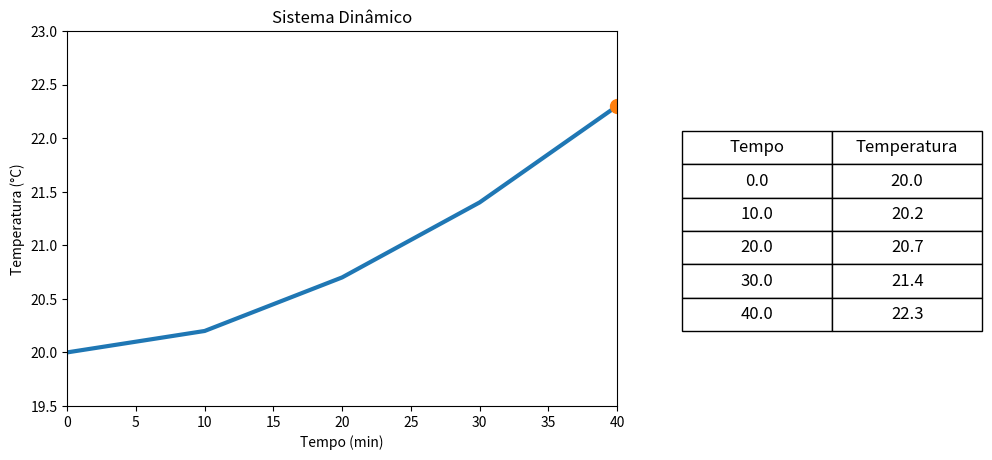

Generate this figure with matplotlib:
from matplotlib import pyplot as plt
from matplotlib.animation import FuncAnimation, PillowWriter
import pandas as pd

# Dados
tempo = [0, 10, 20, 30, 40]
temperatura = [20.0, 20.2, 20.7, 21.4, 22.3]

# Criar figura maior
fig = plt.figure(figsize=(10, 5))
ax = fig.add_axes([0.08, 0.15, 0.55, 0.75])  # gráfico

# Configurações do gráfico
ax.set_xlim(0, 40)
ax.set_ylim(19.5, 23)
ax.set_xlabel("Tempo (min)")
ax.set_ylabel("Temperatura (°C)")
ax.set_title("Sistema Dinâmico")

line, = ax.plot([], [], linewidth=3)
point, = ax.plot([], [], marker='o', markersize=10)

# Criar tabela separada
ax_table = fig.add_axes([0.72, 0.2, 0.25, 0.6])
ax_table.axis('off')

df = pd.DataFrame({
    "Tempo": tempo,
    "Temperatura": temperatura
})

table = ax_table.table(
    cellText=df.values,
    colLabels=df.columns,
    loc='center',
    cellLoc='center'
)

table.auto_set_font_size(False)
table.set_fontsize(12)
table.scale(1.2, 2)

# Inicialização
def init():
    line.set_data([], [])
    point.set_data([], [])
    return line, point

# Atualização
def update(frame):
    x = tempo[:frame + 1]
    y = temperatura[:frame + 1]

    line.set_data(x, y)
    point.set_data([x[-1]], [y[-1]])

    return line, point

# Criar animação contínua
ani = FuncAnimation(
    fig,
    update,
    frames=len(tempo),
    init_func=init,
    interval=500,
    repeat=True,
    blit=True
)

# Salvar GIF corretamente
gif_path = "grafico_dinamico_loop.gif"

writer = PillowWriter(fps=2)
ani.save(gif_path, writer=writer)

plt.close(fig)

print("Arquivo criado:", gif_path)
